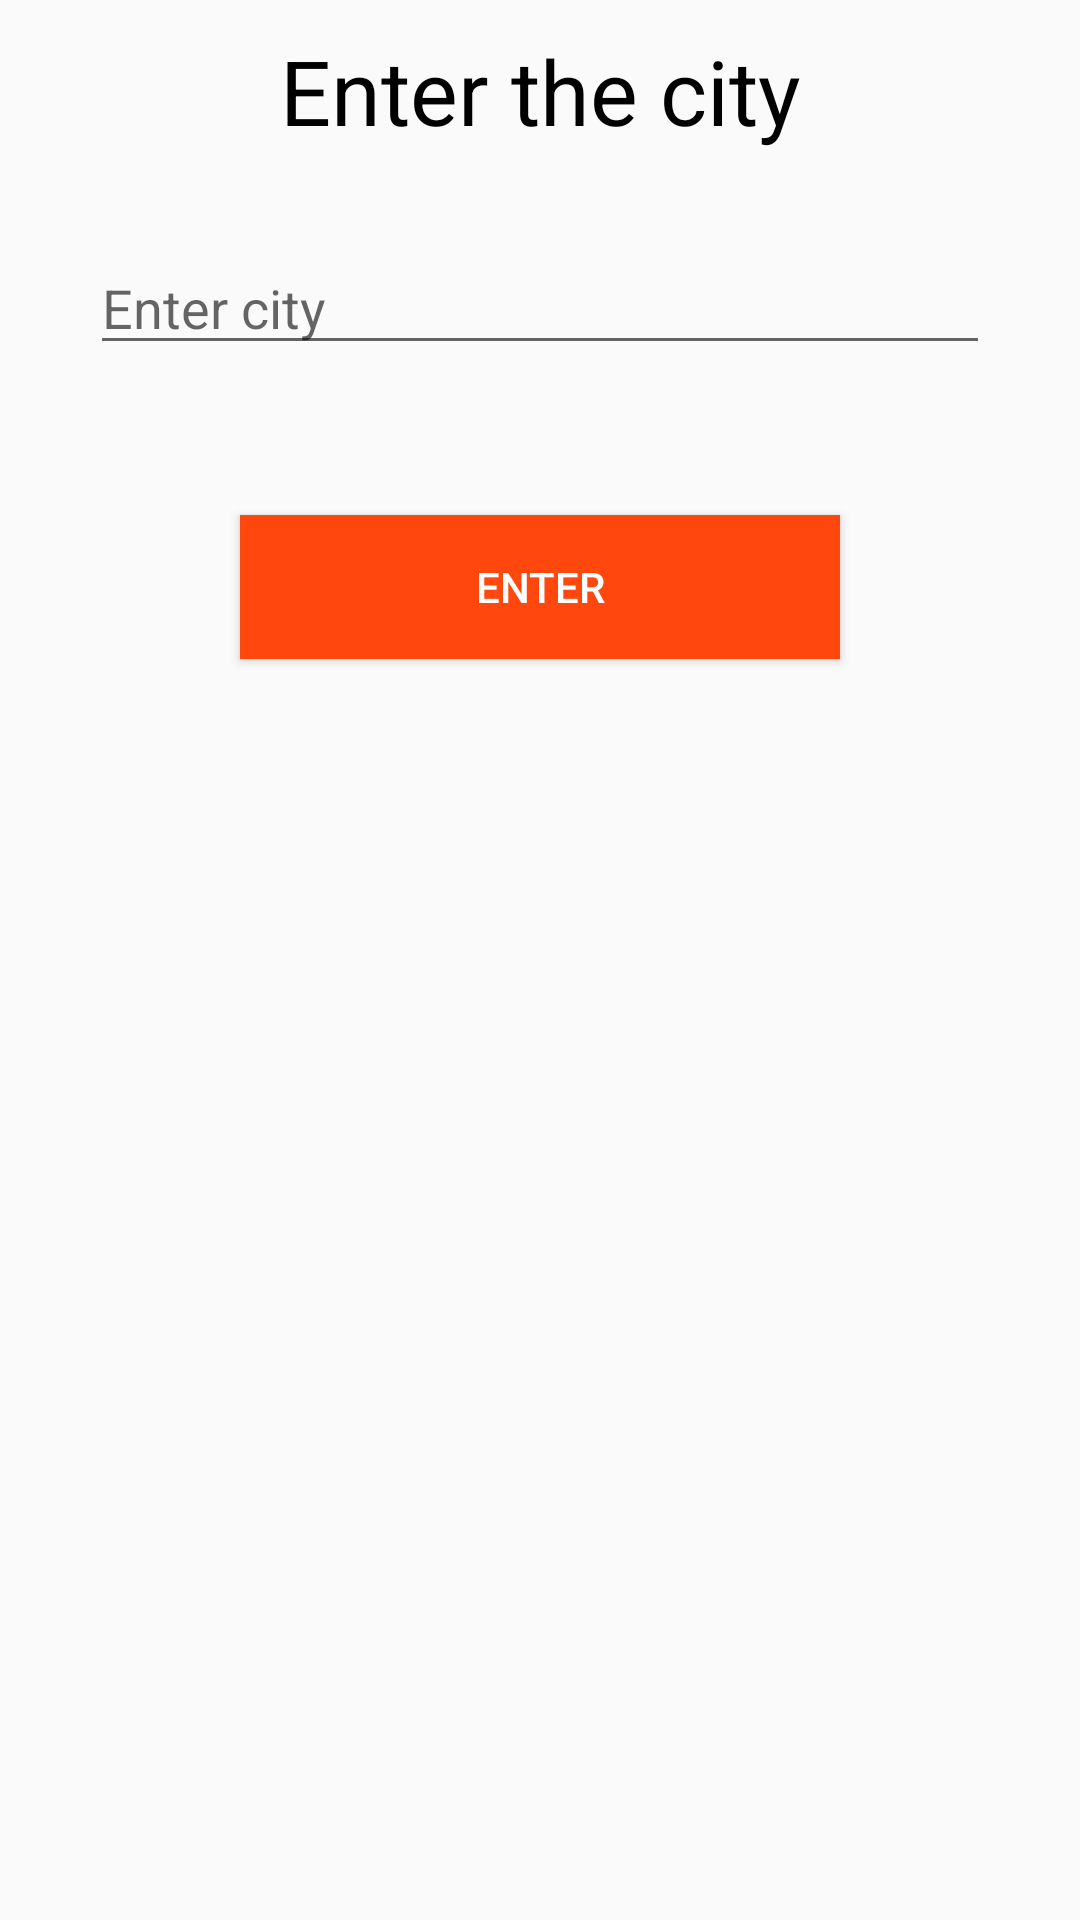

Layout XML and referenced resources for this Android screen:
<!-- AndroidManifest.xml: application theme Theme.WeatherApp -->
<!-- res/layout/fragment_second.xml -->
<?xml version="1.0" encoding="utf-8"?>
<androidx.constraintlayout.widget.ConstraintLayout xmlns:android="http://schemas.android.com/apk/res/android"
    xmlns:app="http://schemas.android.com/apk/res-auto"
    xmlns:tools="http://schemas.android.com/tools"
    android:layout_width="match_parent"
    android:layout_height="match_parent"
    tools:context=".ui.secondFragment.SecondFragment">

    <TextView
        android:id="@+id/enterCity_tv"
        android:layout_width="wrap_content"
        android:layout_height="wrap_content"
        android:layout_marginTop="10dp"
        android:text="Enter the city"
        android:textColor="@color/black"
        android:textSize="30sp"
        app:layout_constraintEnd_toEndOf="parent"
        app:layout_constraintStart_toStartOf="parent"
        app:layout_constraintTop_toTopOf="parent" />

    <EditText
        android:id="@+id/edt_city"
        android:layout_width="300dp"
        android:layout_height="wrap_content"
        android:layout_marginVertical="30dp"
        android:hint="Enter city"
        app:layout_constraintEnd_toEndOf="parent"
        app:layout_constraintStart_toStartOf="parent"
        app:layout_constraintTop_toBottomOf="@id/enterCity_tv" />

    <Button
        android:id="@+id/btn_city"
        android:layout_width="200dp"
        android:layout_height="wrap_content"
        android:layout_marginTop="50dp"
        android:background="@color/orange"
        android:text="Enter"
        android:textColor="@color/white"
        app:layout_constraintEnd_toEndOf="parent"
        app:layout_constraintStart_toStartOf="parent"
        app:layout_constraintTop_toBottomOf="@id/edt_city" />

</androidx.constraintlayout.widget.ConstraintLayout>
<!-- resources referenced by this layout -->
<resources>
  <color name="black">#FF000000</color>
  <color name="orange">#FF470E</color>
  <color name="white">#FFFFFFFF</color>
  <style name="Theme.WeatherApp" parent="Theme.MaterialComponents.DayNight.NoActionBar.Bridge">
          
          <item name="colorPrimary">@color/purple_500</item>
          <item name="colorPrimaryVariant">@color/purple_700</item>
          <item name="colorOnPrimary">@color/white</item>
          
          <item name="colorSecondary">@color/teal_200</item>
          <item name="colorSecondaryVariant">@color/teal_700</item>
          <item name="colorOnSecondary">@color/black</item>
          
          <item name="android:fitsSystemWindows" tools:targetApi="l">?attr/colorPrimaryVariant</item>
          
      </style>
  <color name="purple_500">#FF6200EE</color>
  <color name="purple_700">#FF3700B3</color>
  <color name="teal_200">#FF03DAC5</color>
  <color name="teal_700">#FF018786</color>
</resources>
